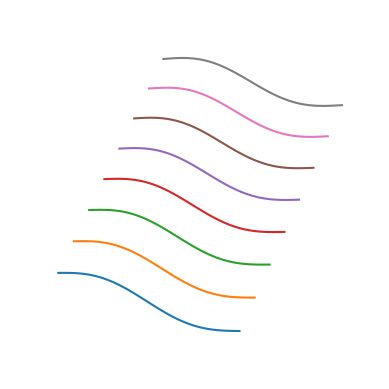

Write Python code to recreate this figure.
import numpy as np
import matplotlib.pyplot as plt
from mpl_toolkits.mplot3d import Axes3D

# Sample data
num_datasets = 8
num_points = 100
amplitude = 5

datasets = [amplitude * np.sin(np.linspace(0, 2 * np.pi, num_points)) + i * 2 * amplitude for i in range(num_datasets)]

# Create 3D plot
fig = plt.figure()
ax = fig.add_subplot(111, projection='3d')

# Plot each dataset along the Z-axis
for i, data in enumerate(datasets):
    x = np.arange(num_points)
    y = np.ones(num_points) * i
    z = data
    ax.plot(x, y, z)
    ax.axis('off')



# Show the plot
plt.show()